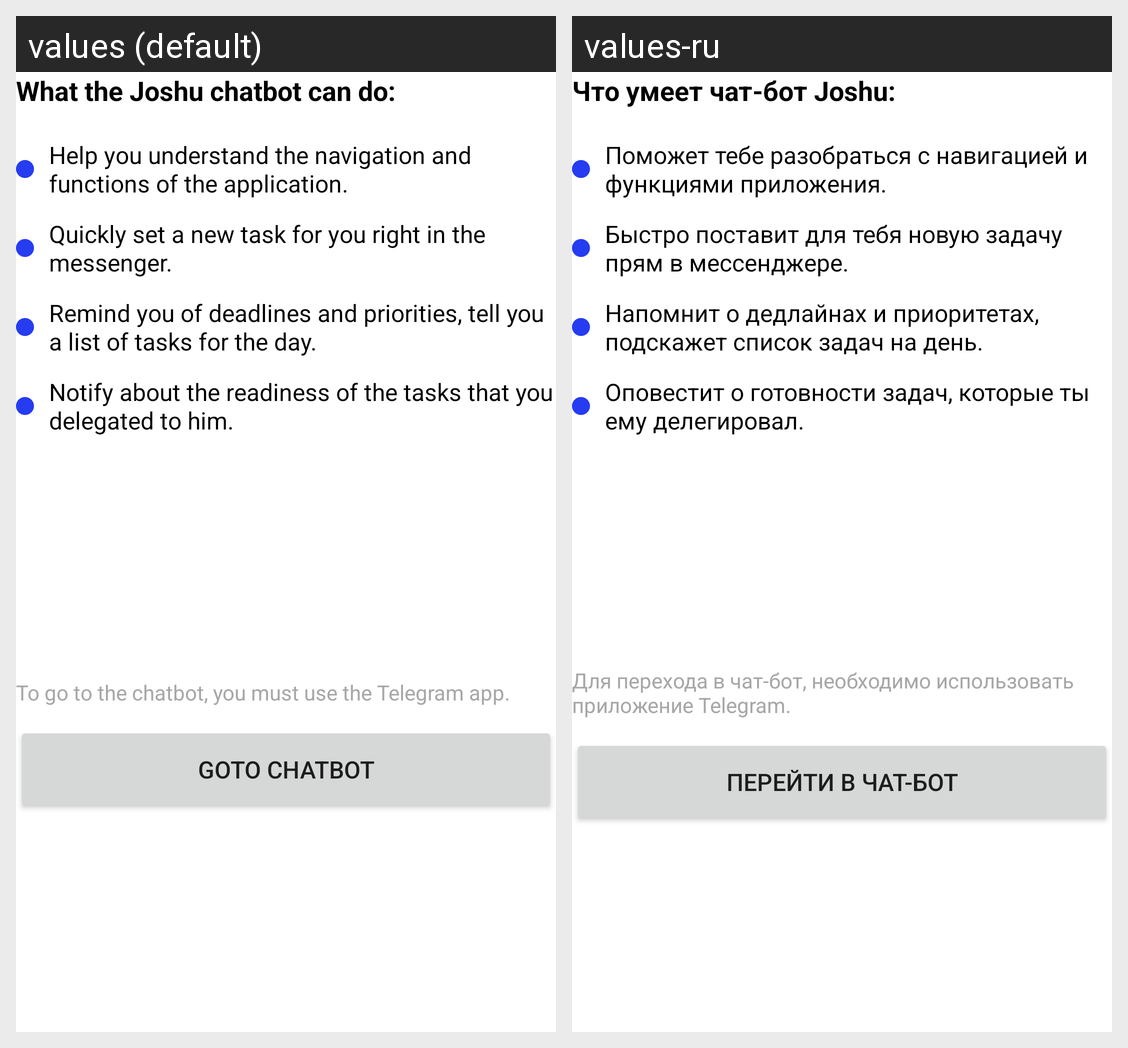

Locale-by-locale string values for the Android screen shown in this grid:
Android screen res/layout/fragment_settings_chat_bot.xml rendered under 2 locales, left to right: values (default), values-ru. Device: Nexus 5 (rendered at 1080×1920; each locale shown at half size, 540×960, under a caption strip naming it); theme AppTheme.
Strings drawn on this screen, with the default value and each locale's value (text and hints the layout hard-codes, and strings that could not be matched under every locale, appear in the picture but are not listed):

chatbot_pros_title
  values: What the Joshu chatbot can do:
  values-ru: Что умеет чат-бот Joshu:

chatbot_pros_1
  values: Help you understand the navigation and functions of the application.
  values-ru: Поможет тебе разобраться с навигацией и функциями приложения.

chatbot_pros_2
  values: Quickly set a new task for you right in the messenger.
  values-ru: Быстро поставит для тебя новую задачу прям в мессенджере.

chatbot_pros_3
  values: Remind you of deadlines and priorities, tell you a list of tasks for the day.
  values-ru: Напомнит о дедлайнах и приоритетах, подскажет список задач на день.

chatbot_pros_4
  values: Notify about the readiness of the tasks that you delegated to him.
  values-ru: Оповестит о готовности задач, которые ты ему делегировал.

goto_chat_bot_summary
  values: To go to the chatbot, you must use the Telegram app.
  values-ru: Для перехода в чат-бот, необходимо использовать приложение Telegram.

goto_chat_bot_button
  values: Goto chatbot
  values-ru: Перейти в чат-бот
